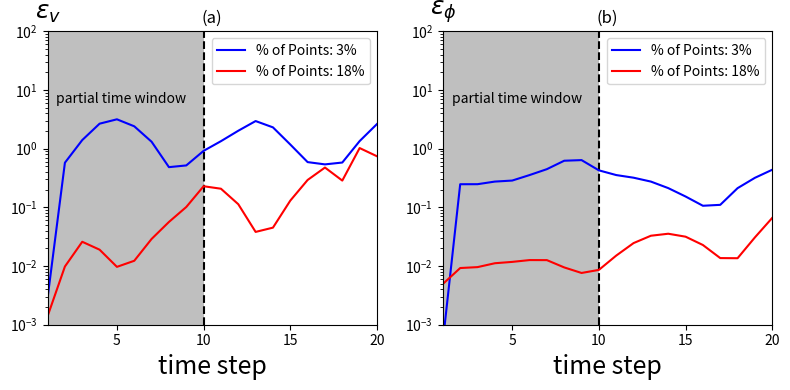

This figure's Python source:
"""
Author: Minglang Yin
"""
import numpy as np
import matplotlib.pyplot as plt
import matplotlib.gridspec as gridspec

def main():
    ## figure
    x = np.arange(1, 21)

    case_1_1_err_v = [2.85837266e-03, 5.76856954e-01, 1.40328985e+00, 2.66815029e+00,
 3.16741877e+00, 2.40694258e+00, 1.31281120e+00, 4.84744649e-01,
 5.18412019e-01, 9.18599452e-01, 1.34284676e+00, 2.02234327e+00,
 2.95757492e+00, 2.30897921e+00, 1.17826141e+00, 5.90550404e-01,
 5.40212484e-01, 5.80884078e-01, 1.34776543e+00, 2.63161804e+00]
    case_1_4_err_v = [0.00139807,  0.00982317, 0.02592197, 0.01900205, 0.00968876, 0.01229119,
 0.02896608, 0.05640547, 0.10144683, 0.22909468, 0.20786847, 0.11318003,
 0.03816104,0.04512703, 0.13032146, 0.29304436 ,0.47720766, 0.28610392,
 1.02504068 ,0.74286747]

    case_1_1_err_phi =[5.14073438e-04,2.47972002e-01, 2.48286624e-01, 2.75061364e-01,
 2.86337350e-01, 3.55152899e-01, 4.47892520e-01, 6.23357216e-01,
 6.38914117e-01,4.27558497e-01, 3.55255056e-01, 3.20312616e-01,
 2.75009681e-01 ,2.12977107e-01, 1.53163040e-01, 1.06511710e-01,
 1.10392670e-01, 2.12488335e-01, 3.18894272e-01, 4.37797384e-01]
    case_1_4_err_phi =[0.00494438, 0.00924958, 0.00958649, 0.01116431, 0.01177002, 0.01263882,
 0.01261296, 0.00947454, 0.00762103, 0.00859987, 0.01506704, 0.02461537,
 0.03285619, 0.03553516, 0.03165071, 0.022829,   0.01366469, 0.01359469,
 0.03078156, 0.06620602]

    ## plotting
    fig = plt.figure(constrained_layout=False, figsize=(8,4))
    gs = fig.add_gridspec(1, 1)
    gs0 = gs[0].subgridspec(1, 2)
    ax1 = fig.add_subplot(gs0[0])
    ax2 = fig.add_subplot(gs0[1])

    ax1.axvline(x=10, linestyle='--', color='black')
    ax1.plot(x, case_1_1_err_v, color='blue', label='% of Points: 3%')
    ax1.plot(x, case_1_4_err_v, color='red', label = '% of Points: 18%')

    ax1.set_xlabel('time step', fontsize=18)
    ax1.set_ylabel("$\epsilon_{v}$", fontsize=18, rotation='horizontal')
    # ax1.set_xticks(np.arange(1, 21))
    ax1.set_xlim([1, 20])
    ax1.set_xticklabels(['1', '5', '10', '15', '20'])
    # ax2.set_yticks(np.linspace(0, 12, 6))
    ax1.set_ylim([1e-3, 1e2])
    ax1.set_yscale('log')
    ax1.set_title('(a)')
    ax1.yaxis.set_label_coords(0.0,1.02)
    ax1.legend()
    ax1.text(1.5, 6, 'partial time window', fontsize=10)
    ax1.fill_between(x[:10], 1e-3, 1e2, facecolor='grey', alpha=0.5)

    ax2.axvline(x=10, linestyle='--', color='black')
    ax2.plot(x, case_1_1_err_phi, color='blue', label='% of Points: 3%')
    ax2.plot(x, case_1_4_err_phi, color='red', label = '% of Points: 18%')
    ax2.set_xlabel('time step', fontsize=18)
    ax2.set_ylabel("$\epsilon_{\phi}$", fontsize=18, rotation='horizontal')
    # ax1.set_xticks(np.arange(1, 21))
    ax2.set_xlim([1, 20])
    ax2.set_xticklabels(['1', '5', '10', '15', '20'])
    # ax2.set_yticks(np.linspace(0, 12, 6))
    ax2.set_ylim([1e-3, 1e2])
    ax2.set_yscale('log')
    ax2.set_title('(b)')
    ax2.yaxis.set_label_coords(0.0,1.02)
    ax2.legend()
    ax2.text(1.5, 6, 'partial time window', fontsize=10)
    ax2.fill_between(x[:10], 1e-3, 1e2, facecolor='grey', alpha=0.5)

    plt.tight_layout()
    fig.savefig('fig_12_sup.png')
    plt.close()


if __name__ == '__main__':
    main()
